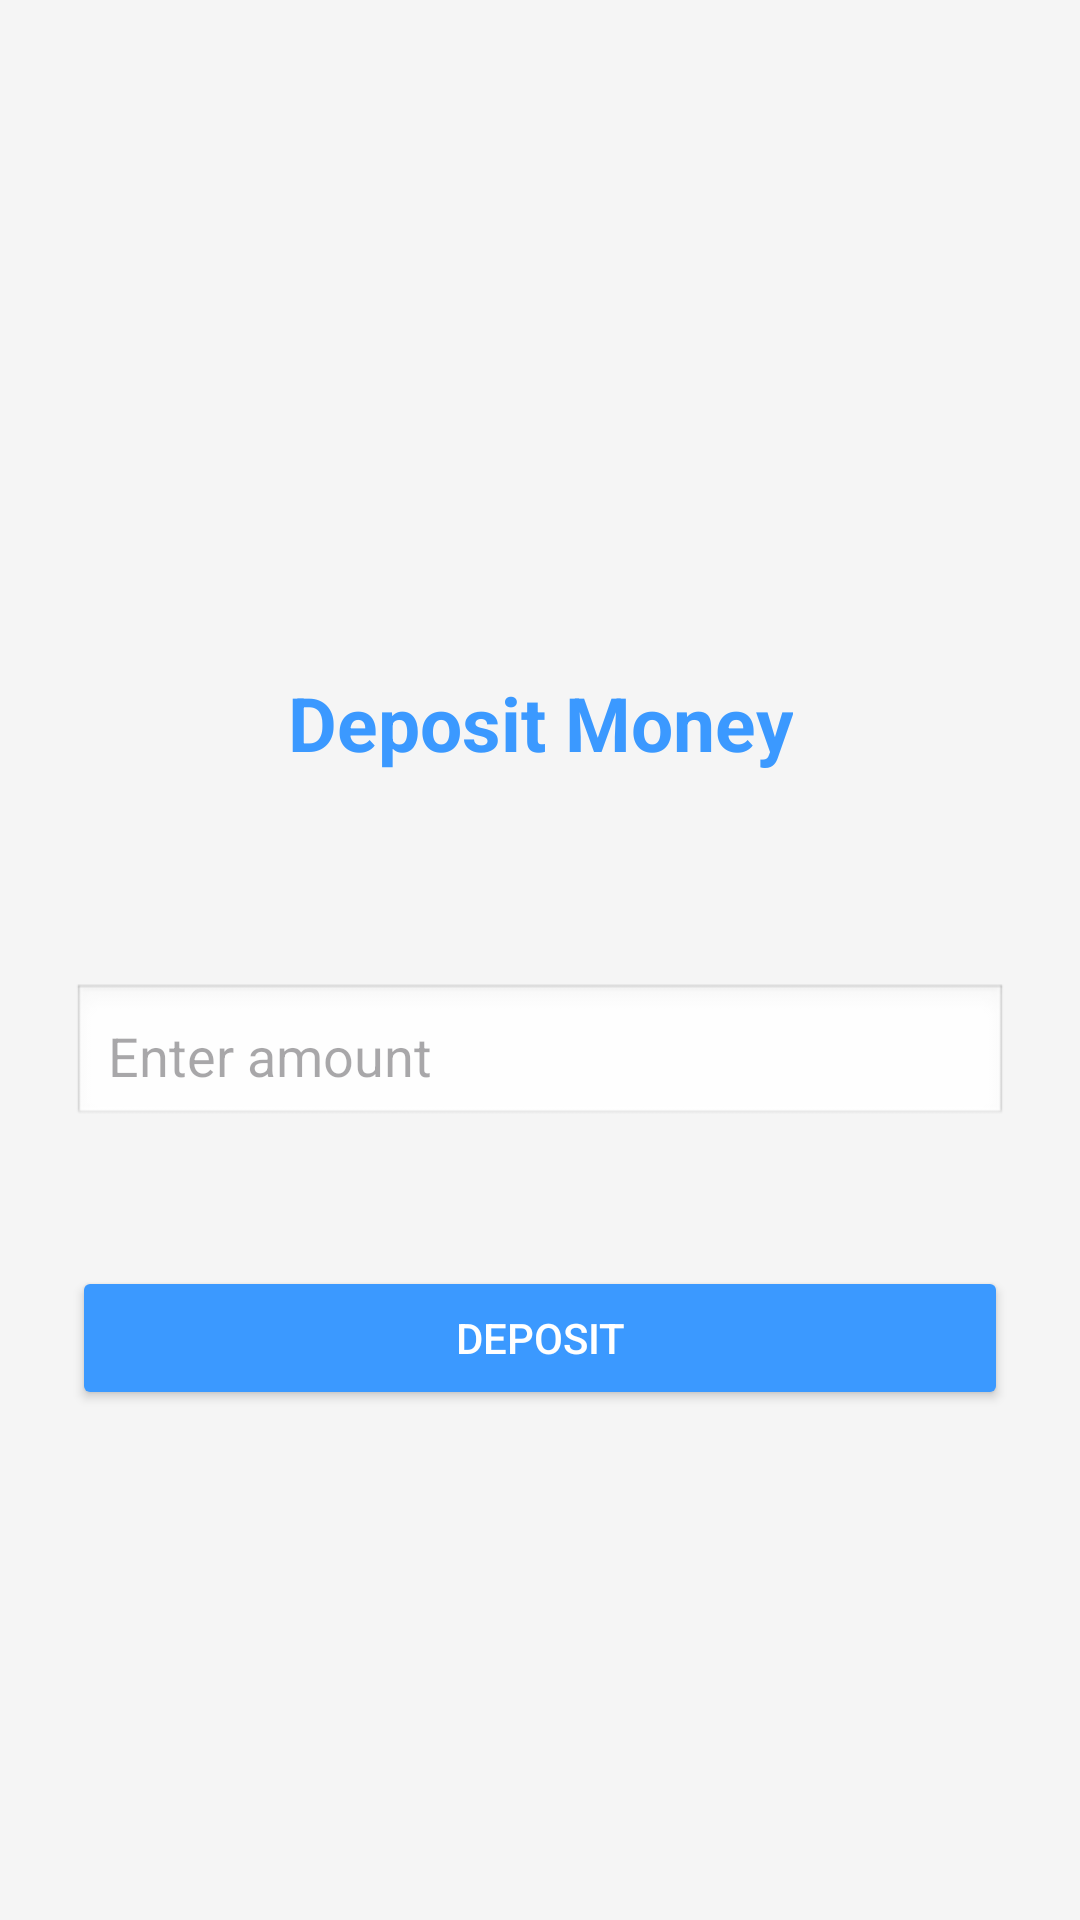

Reconstruct the res/layout file that produces this screen, plus the resources it refers to.
<!-- AndroidManifest.xml: application theme Theme.FinacePal -->
<!-- res/layout/activity_deposit.xml -->
<?xml version="1.0" encoding="utf-8"?>
<LinearLayout xmlns:android="http://schemas.android.com/apk/res/android"
    android:layout_width="match_parent"
    android:layout_height="match_parent"
    xmlns:tools="http://schemas.android.com/tools"
    android:orientation="vertical"
    android:padding="24dp"
    android:background="#F5F5F5"
    tools:context=".Deposit">

    <TextView
        android:id="@+id/textView12"
        android:layout_width="wrap_content"
        android:layout_height="wrap_content"
        android:layout_gravity="center"
        android:layout_marginTop="200dp"
        android:gravity="center"
        android:text="Deposit Money"
        android:textColor="#3B99FF"
        android:textSize="25sp"
        android:textStyle="bold" />

    <EditText
        android:id="@+id/etd_AmountDepo"
        android:layout_width="match_parent"
        android:layout_height="wrap_content"
        android:hint="Enter amount"
        android:padding="12dp"
        android:layout_marginTop="70dp"
        android:background="@android:drawable/edit_text"
        android:layout_marginBottom="16dp" />

    <Button
        android:id="@+id/btn_deposit"
        android:layout_width="match_parent"
        android:layout_height="wrap_content"
        android:layout_marginTop="30dp"
        android:backgroundTint="#3B99FF"
        android:textColor="@color/white"
        android:text="deposit" />
</LinearLayout>
<!-- resources referenced by this layout -->
<resources>
  <style name="Theme.FinacePal" parent="Base.Theme.FinacePal" />
  <style name="Base.Theme.FinacePal" parent="Theme.Material3.DayNight.NoActionBar">
          
          
      </style>
  <!-- not gathered from this repository: default colours our renderer supplied (Android Studio template values) -->
  <color name="white">#FFFFFFFF</color>
</resources>
